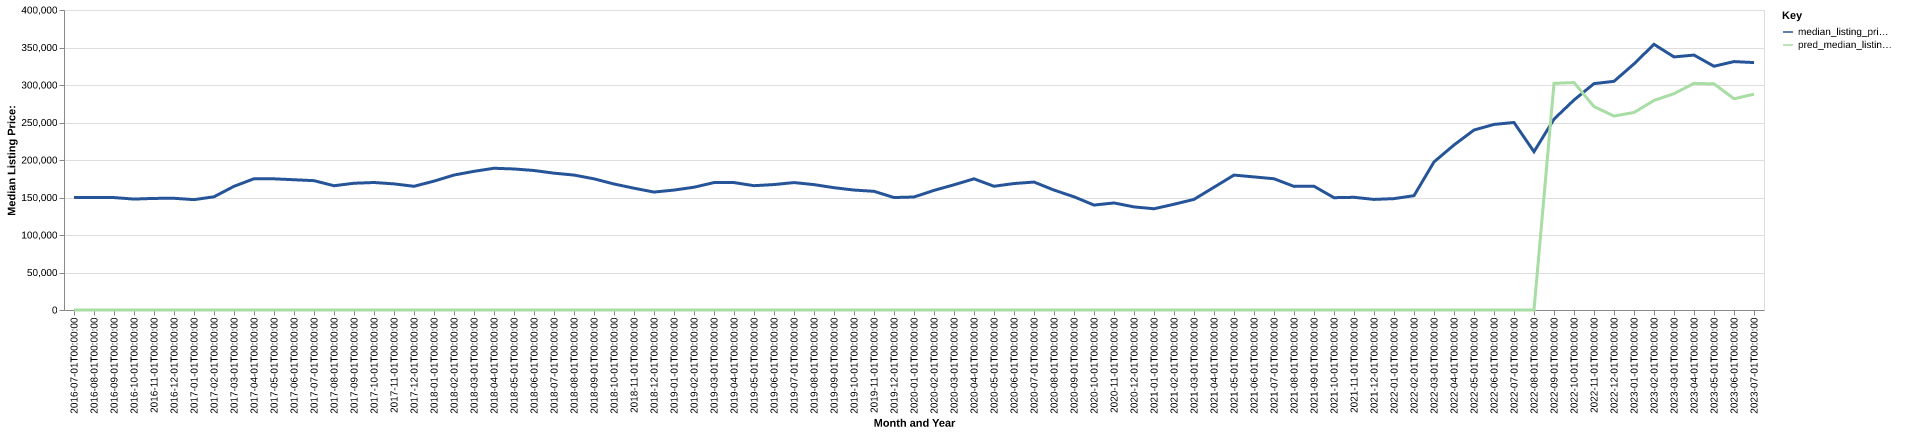

The file beside this chart, header and first rows:
date, time_idx, median_listing_price, thirty_year_interest_rate_five, month, county_name, active_listing_count, median_days_on_market, pred_median_listing_price, month_year
2016-07-01, 0, 149900, 3.72, 7, mclean, il, 988.0, 61.0, 0, Jul-2016
2016-08-01, 1, 149900, 3.73, 8, mclean, il, 972.0, 70.0, 0, Aug-2016
2016-09-01, 2, 149900, 3.66, 9, mclean, il, 933.0, 74.0, 0, Sep-2016
2016-10-01, 3, 147900, 3.64, 10, mclean, il, 926.0, 76.0, 0, Oct-2016
2016-11-01, 4, 148800, 3.66, 11, mclean, il, 871.0, 79.0, 0, Nov-2016
2016-12-01, 5, 148950, 3.48, 12, mclean, il, 751.0, 89.0, 0, Dec-2016
2017-01-01, 6, 147150, 3.45, 1, mclean, il, 674.0, 95.0, 0, Jan-2017
2017-02-01, 7, 150950, 3.5, 2, mclean, il, 706.0, 91.0, 0, Feb-2017
2017-03-01, 8, 164900, 3.52, 3, mclean, il, 745.0, 60.0, 0, Mar-2017
2017-04-01, 9, 175000, 4.03, 4, mclean, il, 760.0, 57.0, 0, Apr-2017
2017-05-01, 10, 174900, 4.32, 5, mclean, il, 817.0, 52.0, 0, May-2017
2017-06-01, 11, 173675, 4.2, 6, mclean, il, 854.0, 54.0, 0, Jun-2017
2017-07-01, 12, 172450, 4.19, 7, mclean, il, 938.0, 58.0, 0, Jul-2017
2017-08-01, 13, 165700, 4.3, 8, mclean, il, 904.0, 67.0, 0, Aug-2017
2017-09-01, 14, 169000, 4.1, 9, mclean, il, 910.0, 72.0, 0, Sep-2017
2017-10-01, 15, 170000, 4.05, 10, mclean, il, 913.0, 74.0, 0, Oct-2017
2017-11-01, 16, 168150, 3.94, 11, mclean, il, 876.0, 74.0, 0, Nov-2017
2017-12-01, 17, 164950, 4.03, 12, mclean, il, 786.0, 82.0, 0, Dec-2017
2018-01-01, 18, 171825, 3.93, 1, mclean, il, 715.0, 93.0, 0, Jan-2018
2018-02-01, 19, 179950, 3.83, 2, mclean, il, 774.0, 82.0, 0, Feb-2018
2018-03-01, 20, 184900, 3.94, 3, mclean, il, 855.0, 53.0, 0, Mar-2018
2018-04-01, 21, 189000, 3.95, 4, mclean, il, 934.0, 56.0, 0, Apr-2018
2018-05-01, 22, 188050, 3.99, 5, mclean, il, 963.0, 59.0, 0, May-2018
2018-06-01, 23, 186000, 4.15, 6, mclean, il, 975.0, 58.0, 0, Jun-2018
2018-07-01, 24, 182450, 4.4, 7, mclean, il, 997.0, 62.0, 0, Jul-2018
2018-08-01, 25, 179900, 4.46, 8, mclean, il, 945.0, 66.0, 0, Aug-2018
2018-09-01, 26, 174900, 4.58, 9, mclean, il, 901.0, 71.0, 0, Sep-2018
2018-10-01, 27, 168000, 4.66, 10, mclean, il, 847.0, 72.0, 0, Oct-2018
2018-11-01, 28, 162400, 4.62, 11, mclean, il, 790.0, 77.0, 0, Nov-2018
2018-12-01, 29, 157250, 4.54, 12, mclean, il, 680.0, 86.0, 0, Dec-2018
2019-01-01, 30, 159900, 4.6, 1, mclean, il, 610.0, 92.0, 0, Jan-2019
2019-02-01, 31, 163700, 4.72, 2, mclean, il, 554.0, 85.0, 0, Feb-2019
2019-03-01, 32, 169900, 4.9, 3, mclean, il, 599.0, 62.0, 0, Mar-2019
2019-04-01, 33, 169900, 4.94, 4, mclean, il, 658.0, 50.0, 0, Apr-2019
2019-05-01, 34, 165750, 4.75, 5, mclean, il, 714.0, 53.0, 0, May-2019
2019-06-01, 35, 167250, 4.51, 6, mclean, il, 736.0, 58.0, 0, Jun-2019
2019-07-01, 36, 169900, 4.41, 7, mclean, il, 749.0, 58.0, 0, Jul-2019
2019-08-01, 37, 167173, 4.41, 8, mclean, il, 720.0, 61.0, 0, Aug-2019
2019-09-01, 38, 163082, 4.2, 9, mclean, il, 682.0, 66.0, 0, Sep-2019
2019-10-01, 39, 159925, 4.14, 10, mclean, il, 656.0, 71.0, 0, Oct-2019
2019-11-01, 40, 158250, 3.84, 11, mclean, il, 560.0, 80.0, 0, Nov-2019
2019-12-01, 41, 149950, 3.81, 12, mclean, il, 497.0, 87.0, 0, Dec-2019
2020-01-01, 42, 150675, 3.75, 1, mclean, il, 456.0, 89.0, 0, Jan-2020
2020-02-01, 43, 159500, 3.73, 2, mclean, il, 445.0, 76.0, 0, Feb-2020
2020-03-01, 44, 166938, 3.78, 3, mclean, il, 469.0, 52.0, 0, Mar-2020
2020-04-01, 45, 174900, 3.75, 4, mclean, il, 431.0, 59.0, 0, Apr-2020
2020-05-01, 46, 165000, 3.74, 5, mclean, il, 402.0, 65.0, 0, May-2020
2020-06-01, 47, 168621, 3.72, 6, mclean, il, 372.0, 59.0, 0, Jun-2020
2020-07-01, 48, 170600, 3.49, 7, mclean, il, 349.0, 46.0, 0, Jul-2020
2020-08-01, 49, 159900, 3.65, 8, mclean, il, 335.0, 45.0, 0, Aug-2020
2020-09-01, 50, 150975, 3.33, 9, mclean, il, 320.0, 49.0, 0, Sep-2020
2020-10-01, 51, 139900, 3.28, 10, mclean, il, 288.0, 50.0, 0, Oct-2020
2020-11-01, 52, 142750, 3.21, 11, mclean, il, 273.0, 57.0, 0, Nov-2020
2020-12-01, 53, 137450, 3.07, 12, mclean, il, 233.0, 63.0, 0, Dec-2020
2021-01-01, 54, 135000, 2.99, 1, mclean, il, 198.0, 60.0, 0, Jan-2021
2021-02-01, 55, 141000, 2.93, 2, mclean, il, 169.0, 57.0, 0, Feb-2021
2021-03-01, 56, 147500, 2.88, 3, mclean, il, 152.0, 46.0, 0, Mar-2021
2021-04-01, 57, 163675, 2.84, 4, mclean, il, 149.0, 33.0, 0, Apr-2021
2021-05-01, 58, 179900, 2.71, 5, mclean, il, 148.0, 33.0, 0, May-2021
2021-06-01, 59, 177450, 2.79, 6, mclean, il, 156.0, 41.0, 0, Jun-2021
... 25 more rows
